Image classification data set "groundnut-leaf-diseases" (doussou1999/groundnut-leaf-diseases on GitHub). Class labels (5): alternaria leaf spot, healthy, leaf spot early and late, rosette, rust.

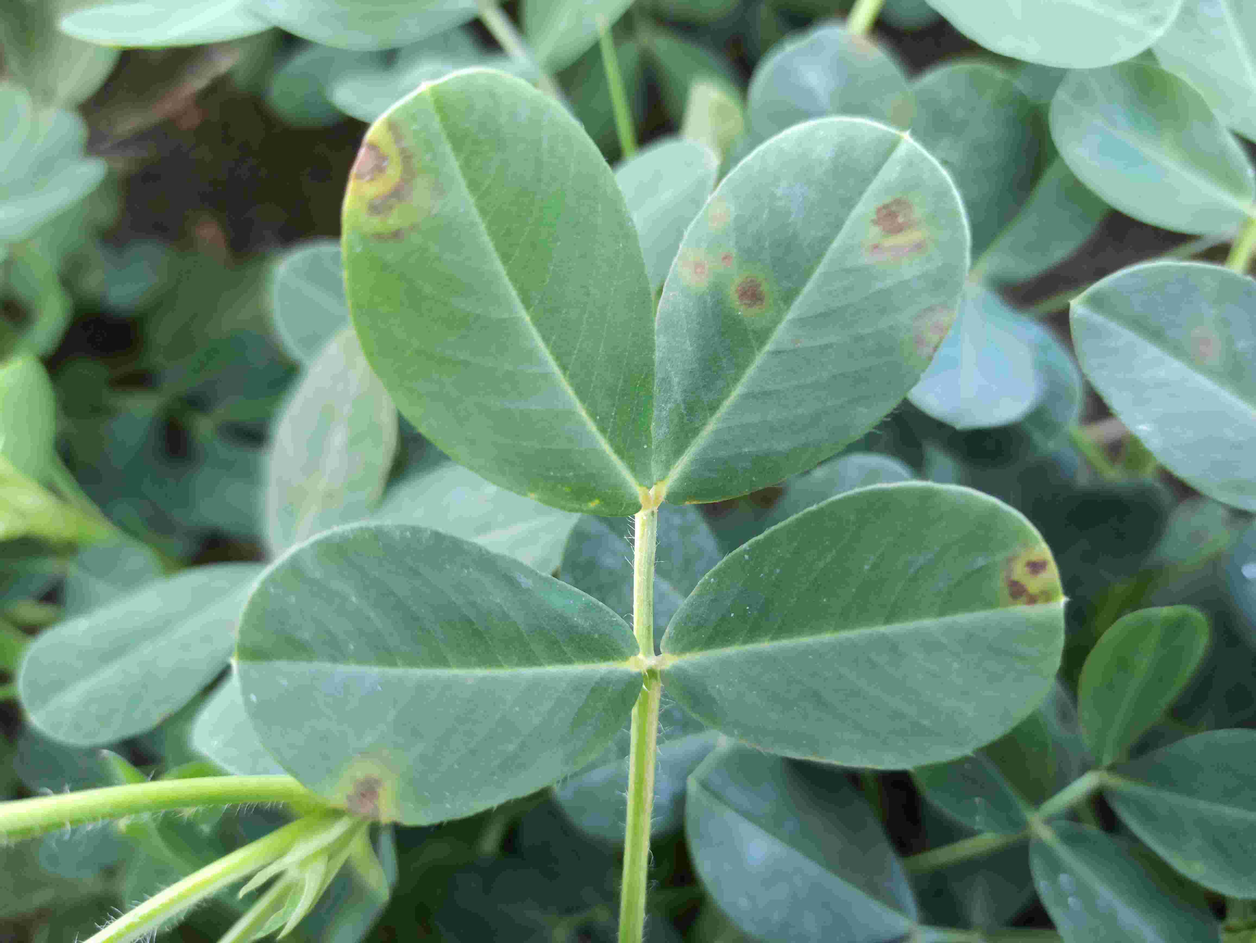
Label: leaf spot early and late

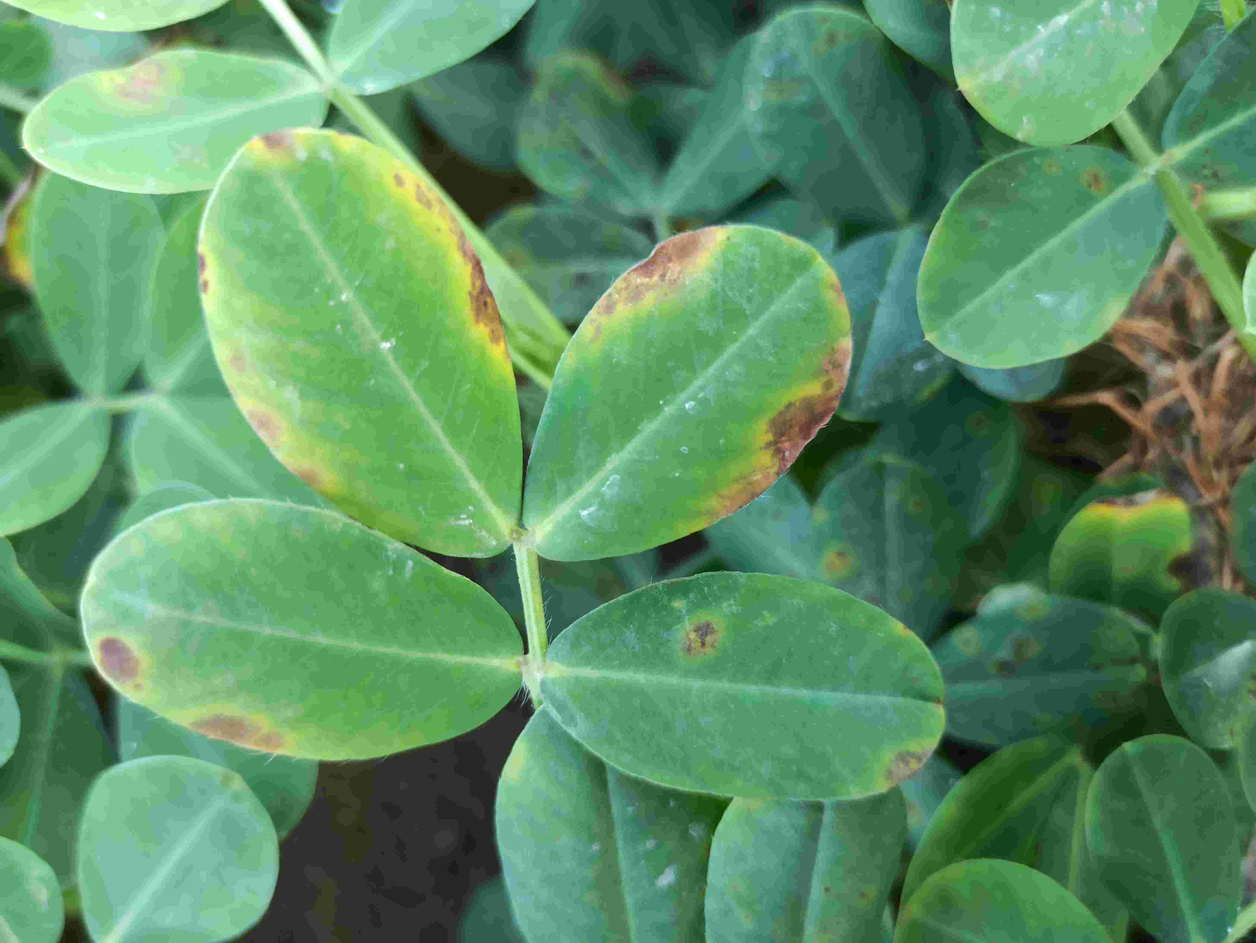
Label: alternaria leaf spot

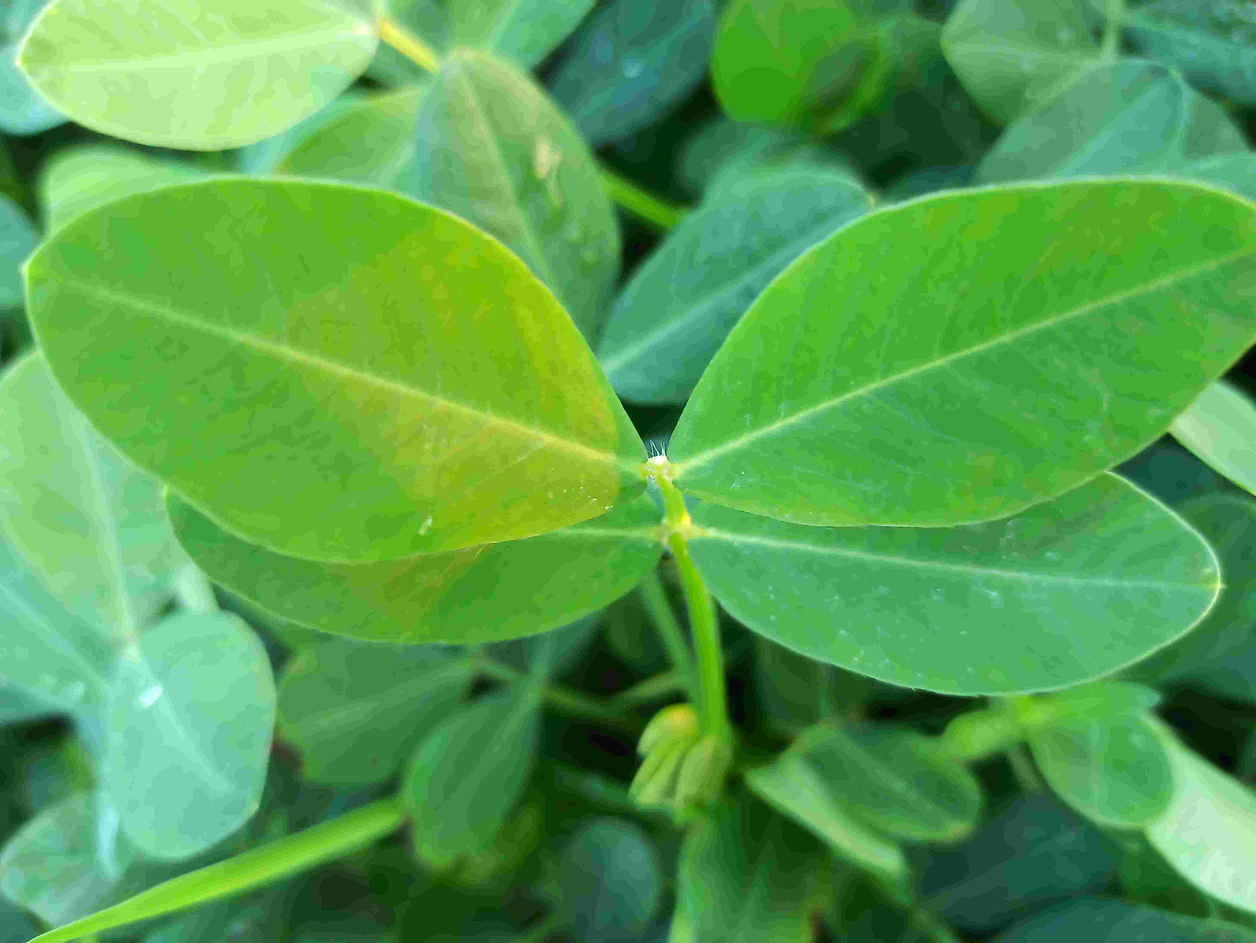
Label: healthy

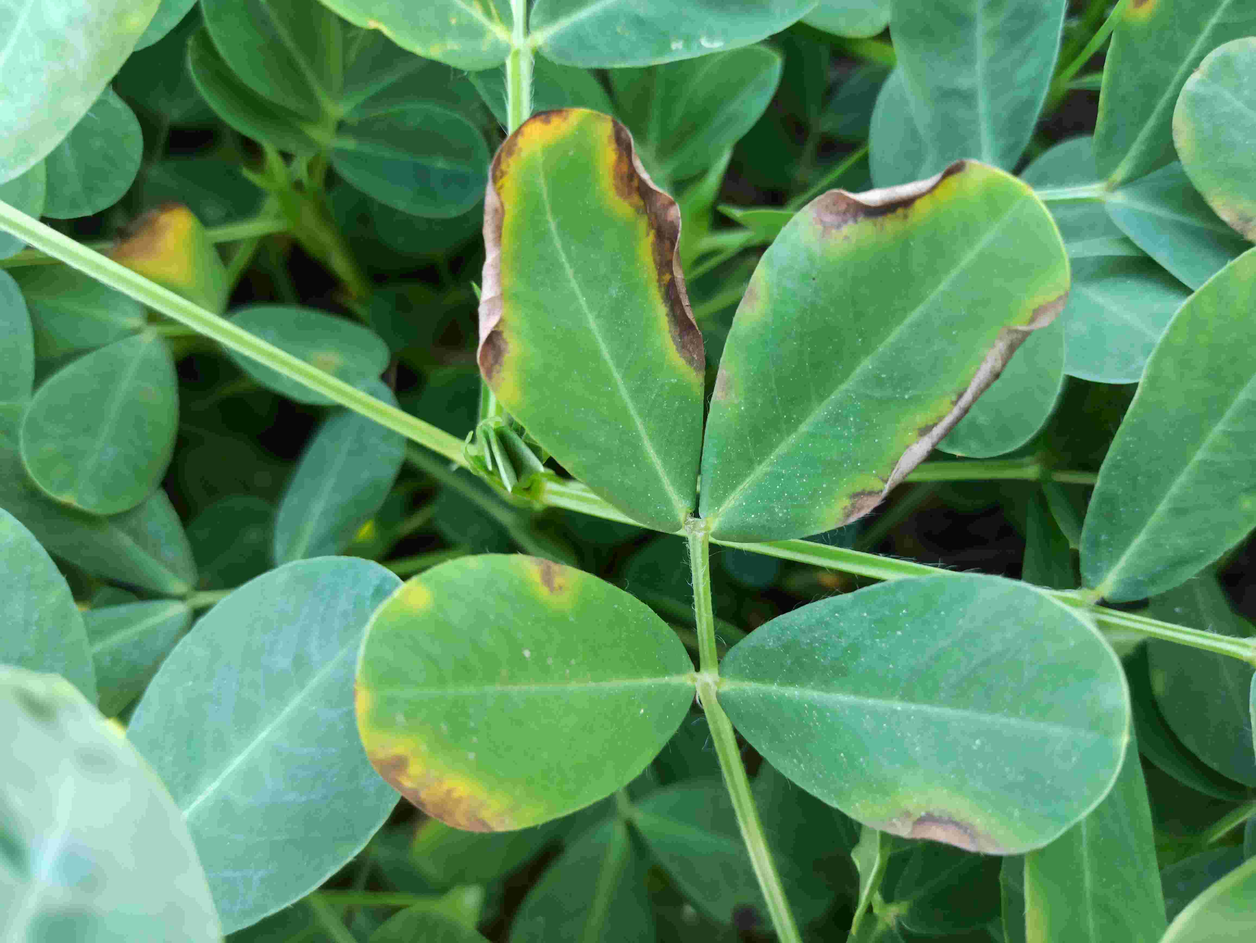
Label: alternaria leaf spot

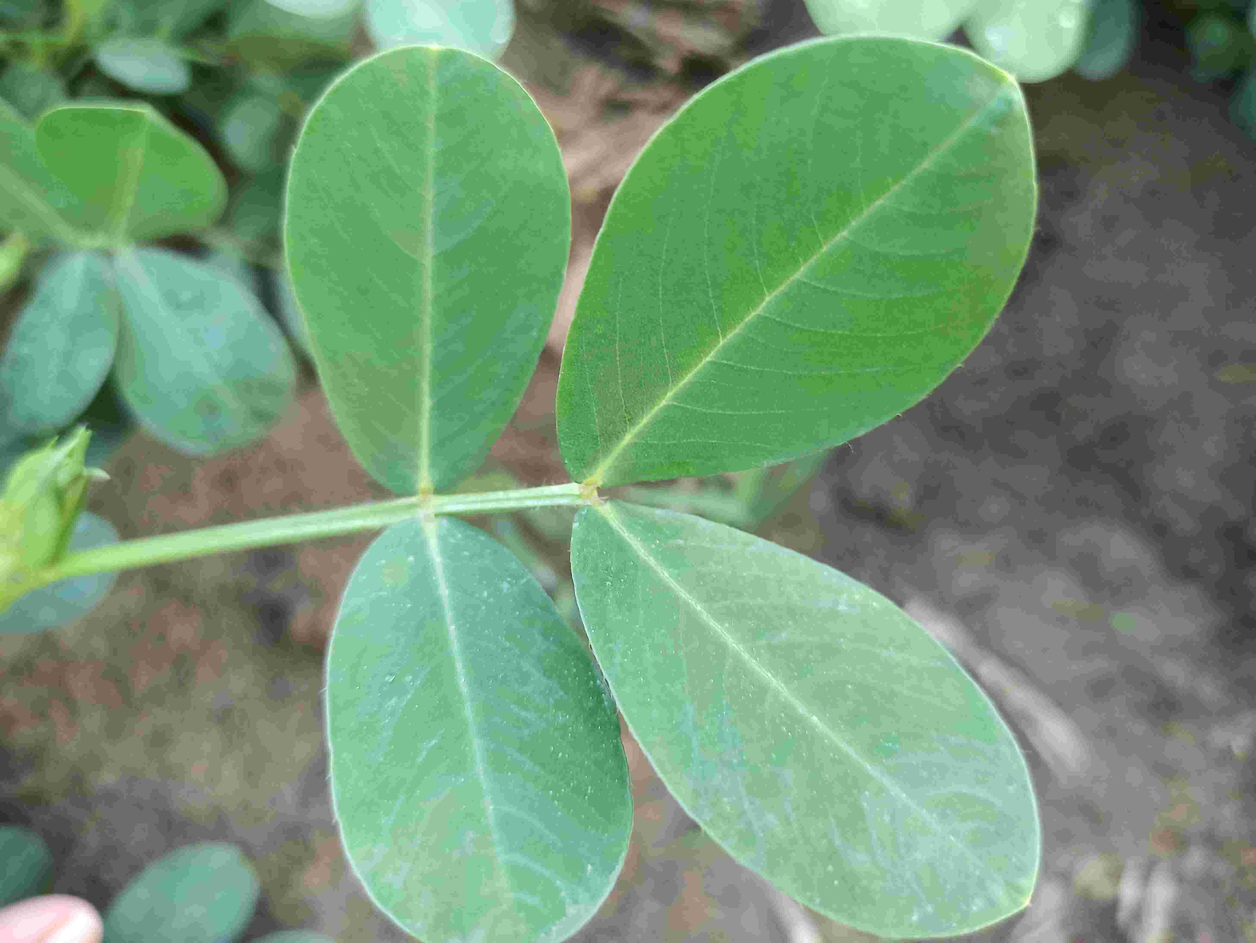
Label: healthy
